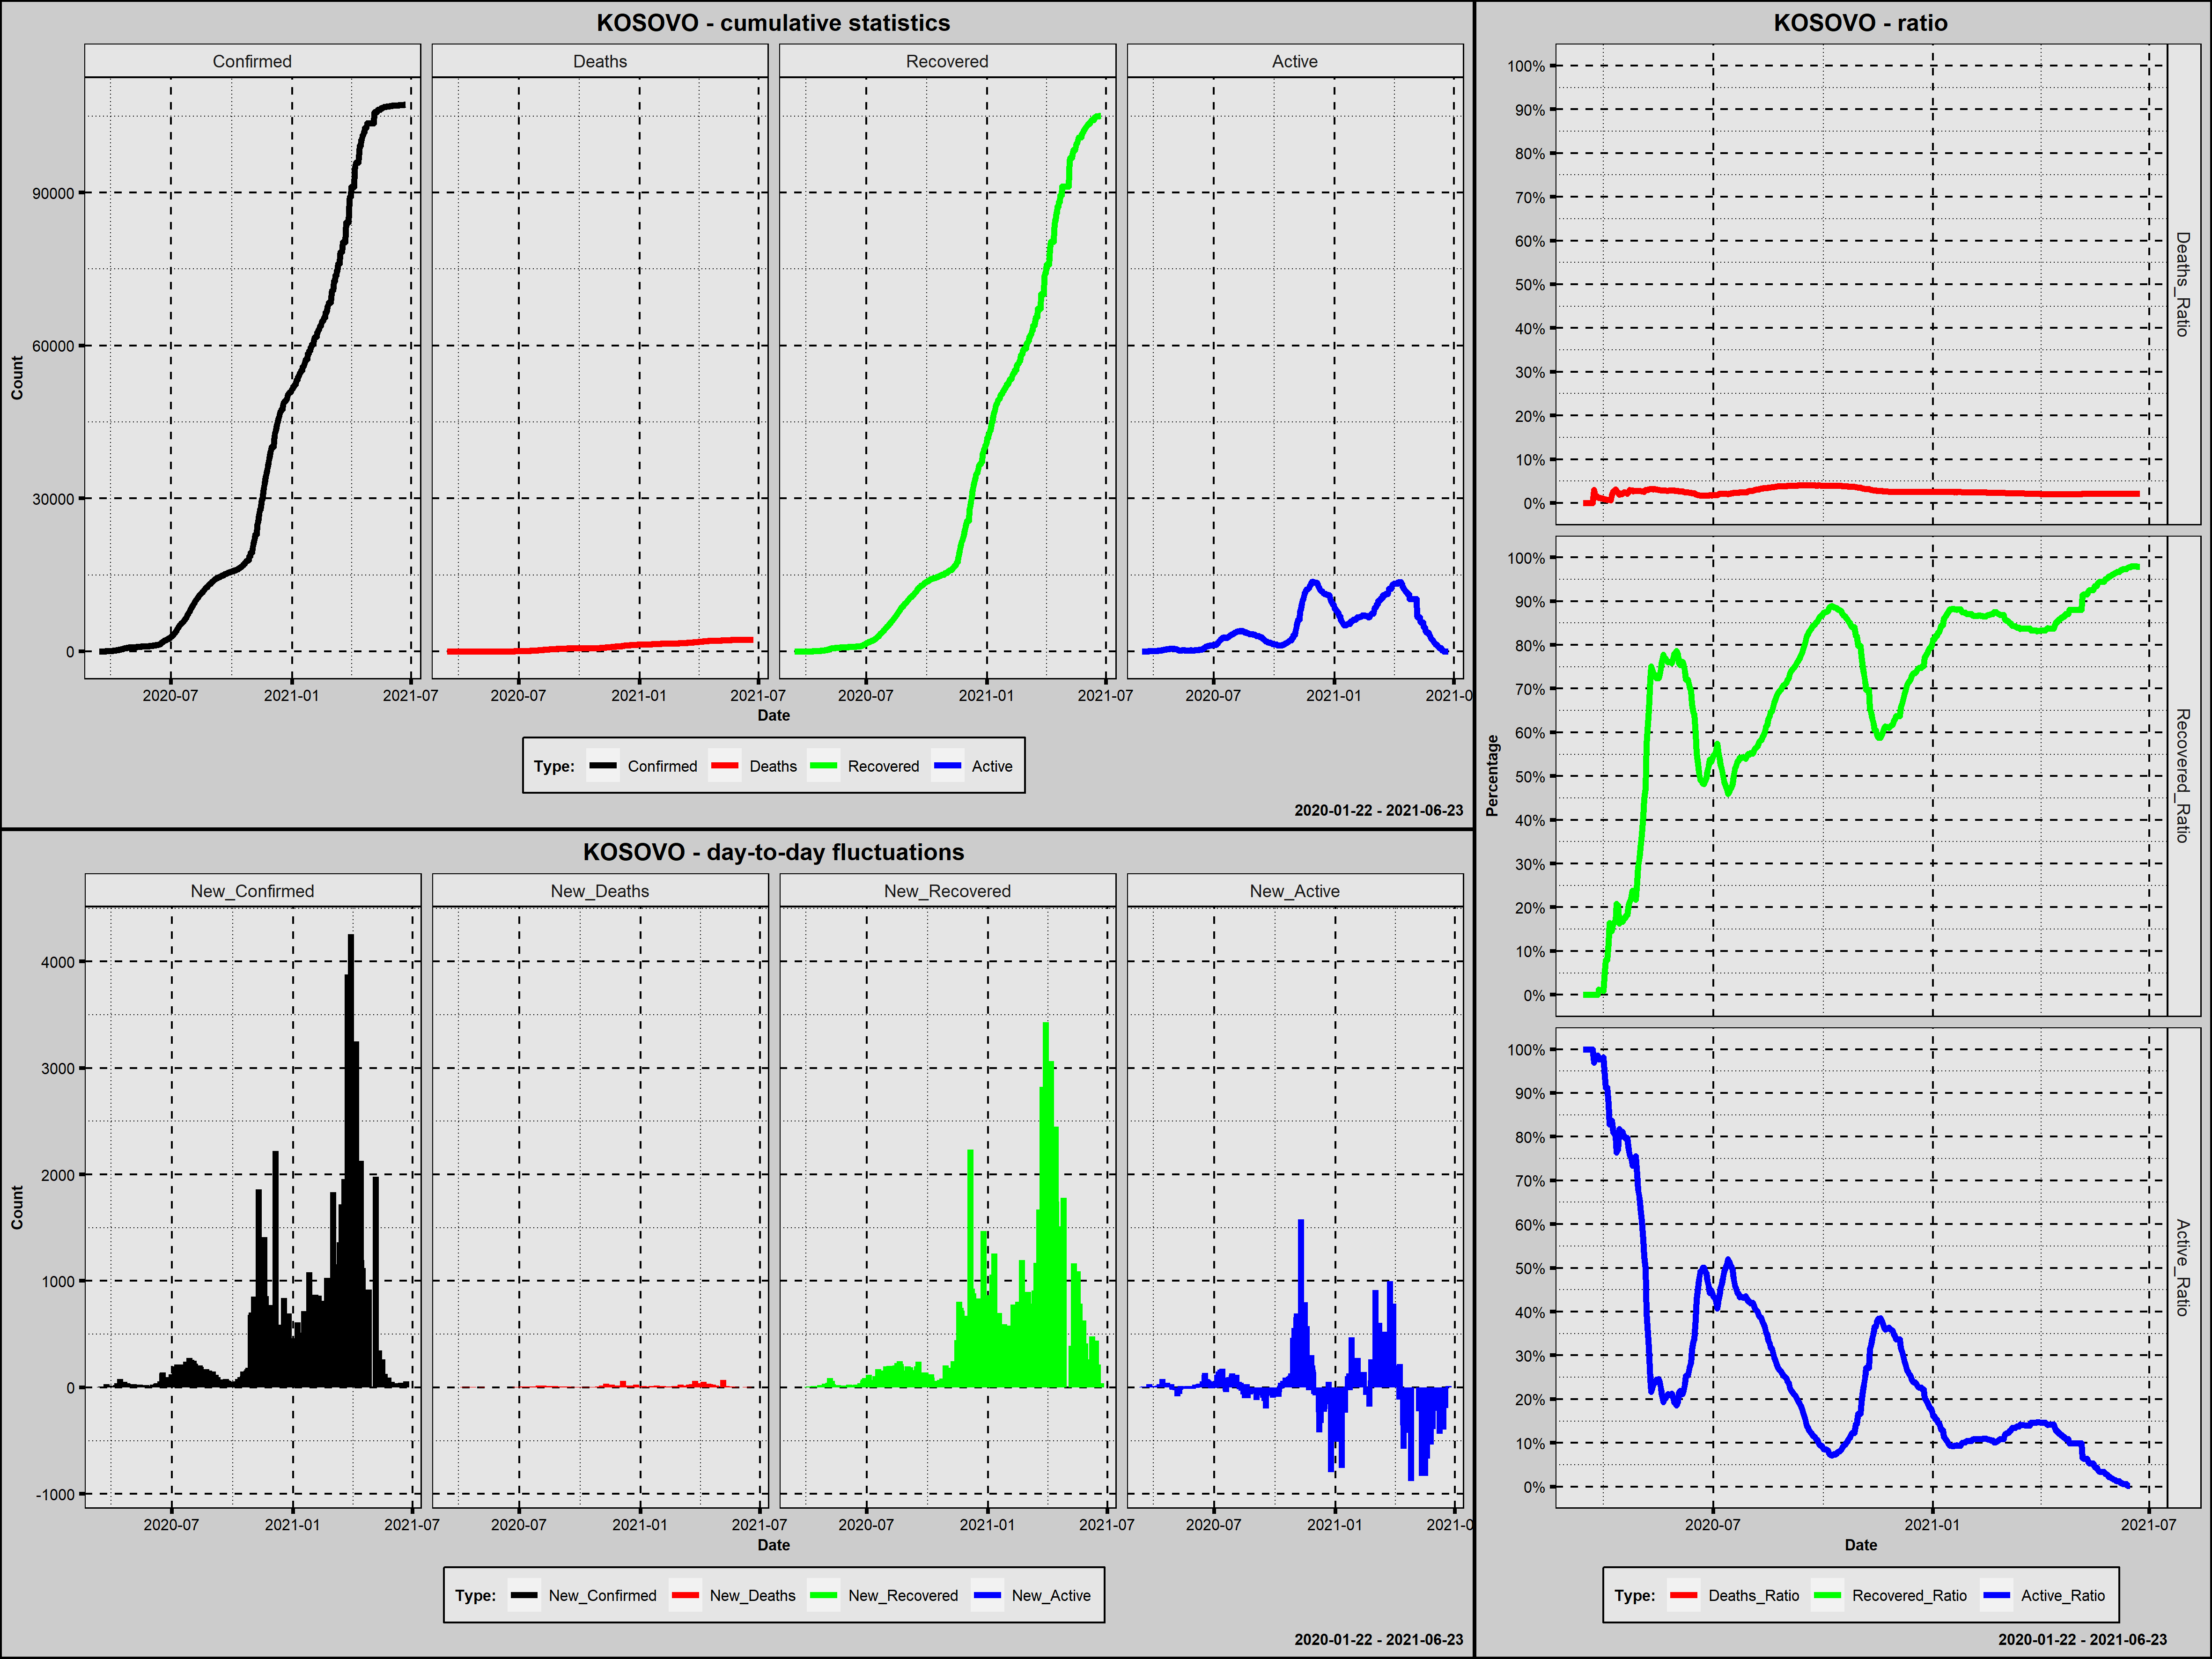

The table this chart was drawn from, first rows:
Country; Date; Confirmed; New_Confirmed; Deaths; New_Deaths; Recovered; New_Recovered; Active; New_Active; Year; Month; Day; Week_Day; Deaths_Ratio; Recovered_Ratio; Active_Ratio; 1_Confirmed; 100_Confirmed; New_Confirmed_Rank; New_Deaths_Rank; New_Recovered_Rank; New_Active_Rank
Kosovo; 2020-03-14; 2; 2; 0; 0; 0; 0; 2; 2; 2020; marzec; 14; sobota; 0,0000; 0,0000; 1,0000; 1; 0; 349,5; 366,0; 401,5; 188,0
Kosovo; 2020-03-15; 5; 3; 0; 0; 0; 0; 5; 3; 2020; marzec; 15; niedziela; 0,0000; 0,0000; 1,0000; 2; 0; 343,5; 366,0; 401,5; 181,5
Kosovo; 2020-03-16; 13; 8; 0; 0; 0; 0; 13; 8; 2020; marzec; 16; poniedziałek; 0,0000; 0,0000; 1,0000; 3; 0; 318,5; 366,0; 401,5; 163,5
Kosovo; 2020-03-17; 16; 3; 0; 0; 0; 0; 16; 3; 2020; marzec; 17; wtorek; 0,0000; 0,0000; 1,0000; 4; 0; 343,5; 366,0; 401,5; 181,5
Kosovo; 2020-03-18; 19; 3; 0; 0; 0; 0; 19; 3; 2020; marzec; 18; środa; 0,0000; 0,0000; 1,0000; 5; 0; 343,5; 366,0; 401,5; 181,5
Kosovo; 2020-03-19; 20; 1; 0; 0; 0; 0; 20; 1; 2020; marzec; 19; czwartek; 0,0000; 0,0000; 1,0000; 6; 0; 356,0; 366,0; 401,5; 194,5
Kosovo; 2020-03-20; 21; 1; 0; 0; 0; 0; 21; 1; 2020; marzec; 20; piątek; 0,0000; 0,0000; 1,0000; 7; 0; 356,0; 366,0; 401,5; 194,5
Kosovo; 2020-03-21; 24; 3; 0; 0; 0; 0; 24; 3; 2020; marzec; 21; sobota; 0,0000; 0,0000; 1,0000; 8; 0; 343,5; 366,0; 401,5; 181,5
Kosovo; 2020-03-22; 31; 7; 0; 0; 0; 0; 31; 7; 2020; marzec; 22; niedziela; 0,0000; 0,0000; 1,0000; 9; 0; 323,5; 366,0; 401,5; 167,0
Kosovo; 2020-03-23; 33; 2; 1; 1; 0; 0; 32; 1; 2020; marzec; 23; poniedziałek; 0,0303; 0,0000; 0,9697; 10; 0; 349,5; 243,0; 401,5; 194,5
Kosovo; 2020-03-24; 61; 28; 1; 0; 0; 0; 60; 28; 2020; marzec; 24; wtorek; 0,0164; 0,0000; 0,9836; 11; 0; 276,5; 366,0; 401,5; 124,0
Kosovo; 2020-03-25; 63; 2; 1; 0; 0; 0; 62; 2; 2020; marzec; 25; środa; 0,0159; 0,0000; 0,9841; 12; 0; 349,5; 366,0; 401,5; 188,0
Kosovo; 2020-03-26; 71; 8; 1; 0; 0; 0; 70; 8; 2020; marzec; 26; czwartek; 0,0141; 0,0000; 0,9859; 13; 0; 318,5; 366,0; 401,5; 163,5
Kosovo; 2020-03-27; 86; 15; 1; 0; 1; 1; 84; 14; 2020; marzec; 27; piątek; 0,0116; 0,0116; 0,9767; 14; 0; 298,5; 366,0; 332,0; 141,5
Kosovo; 2020-03-28; 88; 2; 1; 0; 1; 0; 86; 2; 2020; marzec; 28; sobota; 0,0114; 0,0114; 0,9773; 15; 0; 349,5; 366,0; 401,5; 188,0
Kosovo; 2020-03-29; 91; 3; 1; 0; 1; 0; 89; 3; 2020; marzec; 29; niedziela; 0,0110; 0,0110; 0,9780; 16; 0; 343,5; 366,0; 401,5; 181,5
Kosovo; 2020-03-30; 94; 3; 1; 0; 1; 0; 92; 3; 2020; marzec; 30; poniedziałek; 0,0106; 0,0106; 0,9787; 17; 0; 343,5; 366,0; 401,5; 181,5
Kosovo; 2020-03-31; 106; 12; 1; 0; 1; 0; 104; 12; 2020; marzec; 31; wtorek; 0,0094; 0,0094; 0,9811; 18; 1; 306,0; 366,0; 401,5; 145,0
Kosovo; 2020-04-01; 112; 6; 1; 0; 6; 5; 105; 1; 2020; kwiecień; 1; środa; 0,0089; 0,0536; 0,9375; 19; 2; 329,0; 366,0; 311,5; 194,5
Kosovo; 2020-04-02; 125; 13; 1; 0; 10; 4; 114; 9; 2020; kwiecień; 2; czwartek; 0,0080; 0,0800; 0,9120; 20; 3; 303,0; 366,0; 316,0; 157,5
Kosovo; 2020-04-03; 126; 1; 1; 0; 10; 0; 115; 1; 2020; kwiecień; 3; piątek; 0,0079; 0,0794; 0,9127; 21; 4; 356,0; 366,0; 401,5; 194,5
Kosovo; 2020-04-04; 135; 9; 1; 0; 16; 6; 118; 3; 2020; kwiecień; 4; sobota; 0,0074; 0,1185; 0,8741; 22; 5; 315,0; 366,0; 306,0; 181,5
Kosovo; 2020-04-05; 140; 5; 1; 0; 23; 7; 116; -2; 2020; kwiecień; 5; niedziela; 0,0071; 0,1643; 0,8286; 23; 6; 334,0; 366,0; 301,0; 310,5
Kosovo; 2020-04-06; 145; 5; 1; 0; 23; 0; 121; 5; 2020; kwiecień; 6; poniedziałek; 0,0069; 0,1586; 0,8345; 24; 7; 334,0; 366,0; 401,5; 174,0
Kosovo; 2020-04-07; 165; 20; 3; 2; 24; 1; 138; 17; 2020; kwiecień; 7; wtorek; 0,0182; 0,1455; 0,8364; 25; 8; 289,0; 212,0; 332,0; 136,5
Kosovo; 2020-04-08; 184; 19; 5; 2; 30; 6; 149; 11; 2020; kwiecień; 8; środa; 0,0272; 0,1630; 0,8098; 26; 9; 291,0; 212,0; 306,0; 149,5
Kosovo; 2020-04-09; 224; 40; 6; 1; 37; 7; 181; 32; 2020; kwiecień; 9; czwartek; 0,0268; 0,1652; 0,8080; 27; 10; 260,5; 243,0; 301,0; 115,0
Kosovo; 2020-04-10; 227; 3; 7; 1; 38; 1; 182; 1; 2020; kwiecień; 10; piątek; 0,0308; 0,1674; 0,8018; 28; 11; 343,5; 243,0; 332,0; 194,5
Kosovo; 2020-04-11; 250; 23; 7; 0; 52; 14; 191; 9; 2020; kwiecień; 11; sobota; 0,0280; 0,2080; 0,7640; 29; 12; 286,0; 366,0; 287,5; 157,5
Kosovo; 2020-04-12; 283; 33; 7; 0; 58; 6; 218; 27; 2020; kwiecień; 12; niedziela; 0,0247; 0,2049; 0,7703; 30; 13; 268,5; 366,0; 306,0; 126,5
Kosovo; 2020-04-13; 362; 79; 7; 0; 59; 1; 296; 78; 2020; kwiecień; 13; poniedziałek; 0,0193; 0,1630; 0,8177; 31; 14; 208,5; 366,0; 332,0; 78,0
Kosovo; 2020-04-14; 377; 15; 8; 1; 63; 4; 306; 10; 2020; kwiecień; 14; wtorek; 0,0212; 0,1671; 0,8117; 32; 15; 298,5; 243,0; 316,0; 153,0
Kosovo; 2020-04-15; 387; 10; 8; 0; 66; 3; 313; 7; 2020; kwiecień; 15; środa; 0,0207; 0,1705; 0,8088; 33; 16; 311,5; 366,0; 321,0; 167,0
Kosovo; 2020-04-16; 423; 36; 9; 1; 71; 5; 343; 30; 2020; kwiecień; 16; czwartek; 0,0213; 0,1678; 0,8109; 34; 17; 264,5; 243,0; 311,5; 120,0
Kosovo; 2020-04-17; 449; 26; 11; 2; 79; 8; 359; 16; 2020; kwiecień; 17; piątek; 0,0245; 0,1759; 0,7996; 35; 18; 281,0; 212,0; 297,0; 138,5
Kosovo; 2020-04-18; 480; 31; 12; 1; 84; 5; 384; 25; 2020; kwiecień; 18; sobota; 0,0250; 0,1750; 0,8000; 36; 19; 271,0; 243,0; 311,5; 128,0
Kosovo; 2020-04-19; 510; 30; 12; 0; 93; 9; 405; 21; 2020; kwiecień; 19; niedziela; 0,0235; 0,1824; 0,7941; 37; 20; 272,0; 366,0; 294,0; 133,0
Kosovo; 2020-04-20; 561; 51; 12; 0; 102; 9; 447; 42; 2020; kwiecień; 20; poniedziałek; 0,0214; 0,1818; 0,7968; 38; 21; 241,5; 366,0; 294,0; 107,0
Kosovo; 2020-04-21; 598; 37; 15; 3; 123; 21; 460; 13; 2020; kwiecień; 21; wtorek; 0,0251; 0,2057; 0,7692; 39; 22; 263,0; 191,5; 280,5; 143,0
Kosovo; 2020-04-22; 604; 6; 18; 3; 128; 5; 458; -2; 2020; kwiecień; 22; środa; 0,0298; 0,2119; 0,7583; 40; 23; 329,0; 191,5; 311,5; 310,5
Kosovo; 2020-04-23; 630; 26; 18; 0; 138; 10; 474; 16; 2020; kwiecień; 23; czwartek; 0,0286; 0,2190; 0,7524; 41; 24; 281,0; 366,0; 291,0; 138,5
Kosovo; 2020-04-24; 669; 39; 19; 1; 159; 21; 491; 17; 2020; kwiecień; 24; piątek; 0,0284; 0,2377; 0,7339; 42; 25; 262,0; 243,0; 280,5; 136,5
Kosovo; 2020-04-25; 703; 34; 19; 0; 162; 3; 522; 31; 2020; kwiecień; 25; sobota; 0,0270; 0,2304; 0,7425; 43; 26; 266,5; 366,0; 321,0; 117,0
Kosovo; 2020-04-26; 731; 28; 20; 1; 165; 3; 546; 24; 2020; kwiecień; 26; niedziela; 0,0274; 0,2257; 0,7469; 44; 27; 276,5; 243,0; 321,0; 129,5
Kosovo; 2020-04-27; 763; 32; 21; 1; 166; 1; 576; 30; 2020; kwiecień; 27; poniedziałek; 0,0275; 0,2176; 0,7549; 45; 28; 270,0; 243,0; 332,0; 120,0
Kosovo; 2020-04-28; 780; 17; 22; 1; 201; 35; 557; -19; 2020; kwiecień; 28; wtorek; 0,0282; 0,2577; 0,7141; 46; 29; 296,5; 243,0; 261,0; 340,0
Kosovo; 2020-04-29; 790; 10; 22; 0; 232; 31; 536; -21; 2020; kwiecień; 29; środa; 0,0278; 0,2937; 0,6785; 47; 30; 311,5; 366,0; 266,0; 345,0
Kosovo; 2020-04-30; 799; 9; 22; 0; 249; 17; 528; -8; 2020; kwiecień; 30; czwartek; 0,0275; 0,3116; 0,6608; 48; 31; 315,0; 366,0; 285,0; 321,5
Kosovo; 2020-05-01; 806; 7; 22; 0; 271; 22; 513; -15; 2020; maj; 1; piątek; 0,0273; 0,3362; 0,6365; 49; 32; 323,5; 366,0; 277,0; 332,0
Kosovo; 2020-05-02; 813; 7; 22; 0; 298; 27; 493; -20; 2020; maj; 2; sobota; 0,0271; 0,3665; 0,6064; 50; 33; 323,5; 366,0; 271,0; 343,0
Kosovo; 2020-05-03; 823; 10; 22; 0; 336; 38; 465; -28; 2020; maj; 3; niedziela; 0,0267; 0,4083; 0,5650; 51; 34; 311,5; 366,0; 258,5; 353,5
Kosovo; 2020-05-04; 851; 28; 22; 0; 381; 45; 448; -17; 2020; maj; 4; poniedziałek; 0,0259; 0,4477; 0,5264; 52; 35; 276,5; 366,0; 251,0; 336,5
Kosovo; 2020-05-05; 855; 4; 26; 4; 403; 22; 426; -22; 2020; maj; 5; wtorek; 0,0304; 0,4713; 0,4982; 53; 36; 338,0; 170,5; 277,0; 346,0
Kosovo; 2020-05-06; 856; 1; 26; 0; 490; 87; 340; -86; 2020; maj; 6; środa; 0,0304; 0,5724; 0,3972; 54; 37; 356,0; 366,0; 212,0; 395,5
Kosovo; 2020-05-07; 860; 4; 26; 0; 533; 43; 301; -39; 2020; maj; 7; czwartek; 0,0302; 0,6198; 0,3500; 55; 38; 338,0; 366,0; 253,0; 365,5
Kosovo; 2020-05-08; 861; 1; 27; 1; 561; 28; 273; -28; 2020; maj; 8; piątek; 0,0314; 0,6516; 0,3171; 56; 39; 356,0; 243,0; 269,5; 353,5
Kosovo; 2020-05-09; 862; 1; 28; 1; 622; 61; 212; -61; 2020; maj; 9; sobota; 0,0325; 0,7216; 0,2459; 57; 40; 356,0; 243,0; 231,5; 378,0
Kosovo; 2020-05-10; 870; 8; 28; 0; 653; 31; 189; -23; 2020; maj; 10; niedziela; 0,0322; 0,7506; 0,2172; 58; 41; 318,5; 366,0; 266,0; 347,0
Kosovo; 2020-05-11; 884; 14; 28; 0; 655; 2; 201; 12; 2020; maj; 11; poniedziałek; 0,0317; 0,7410; 0,2274; 59; 42; 300,5; 366,0; 326,5; 145,0
Kosovo; 2020-05-12; 895; 11; 28; 0; 657; 2; 210; 9; 2020; maj; 12; wtorek; 0,0313; 0,7341; 0,2346; 60; 43; 308,5; 366,0; 326,5; 157,5
... 407 more rows
